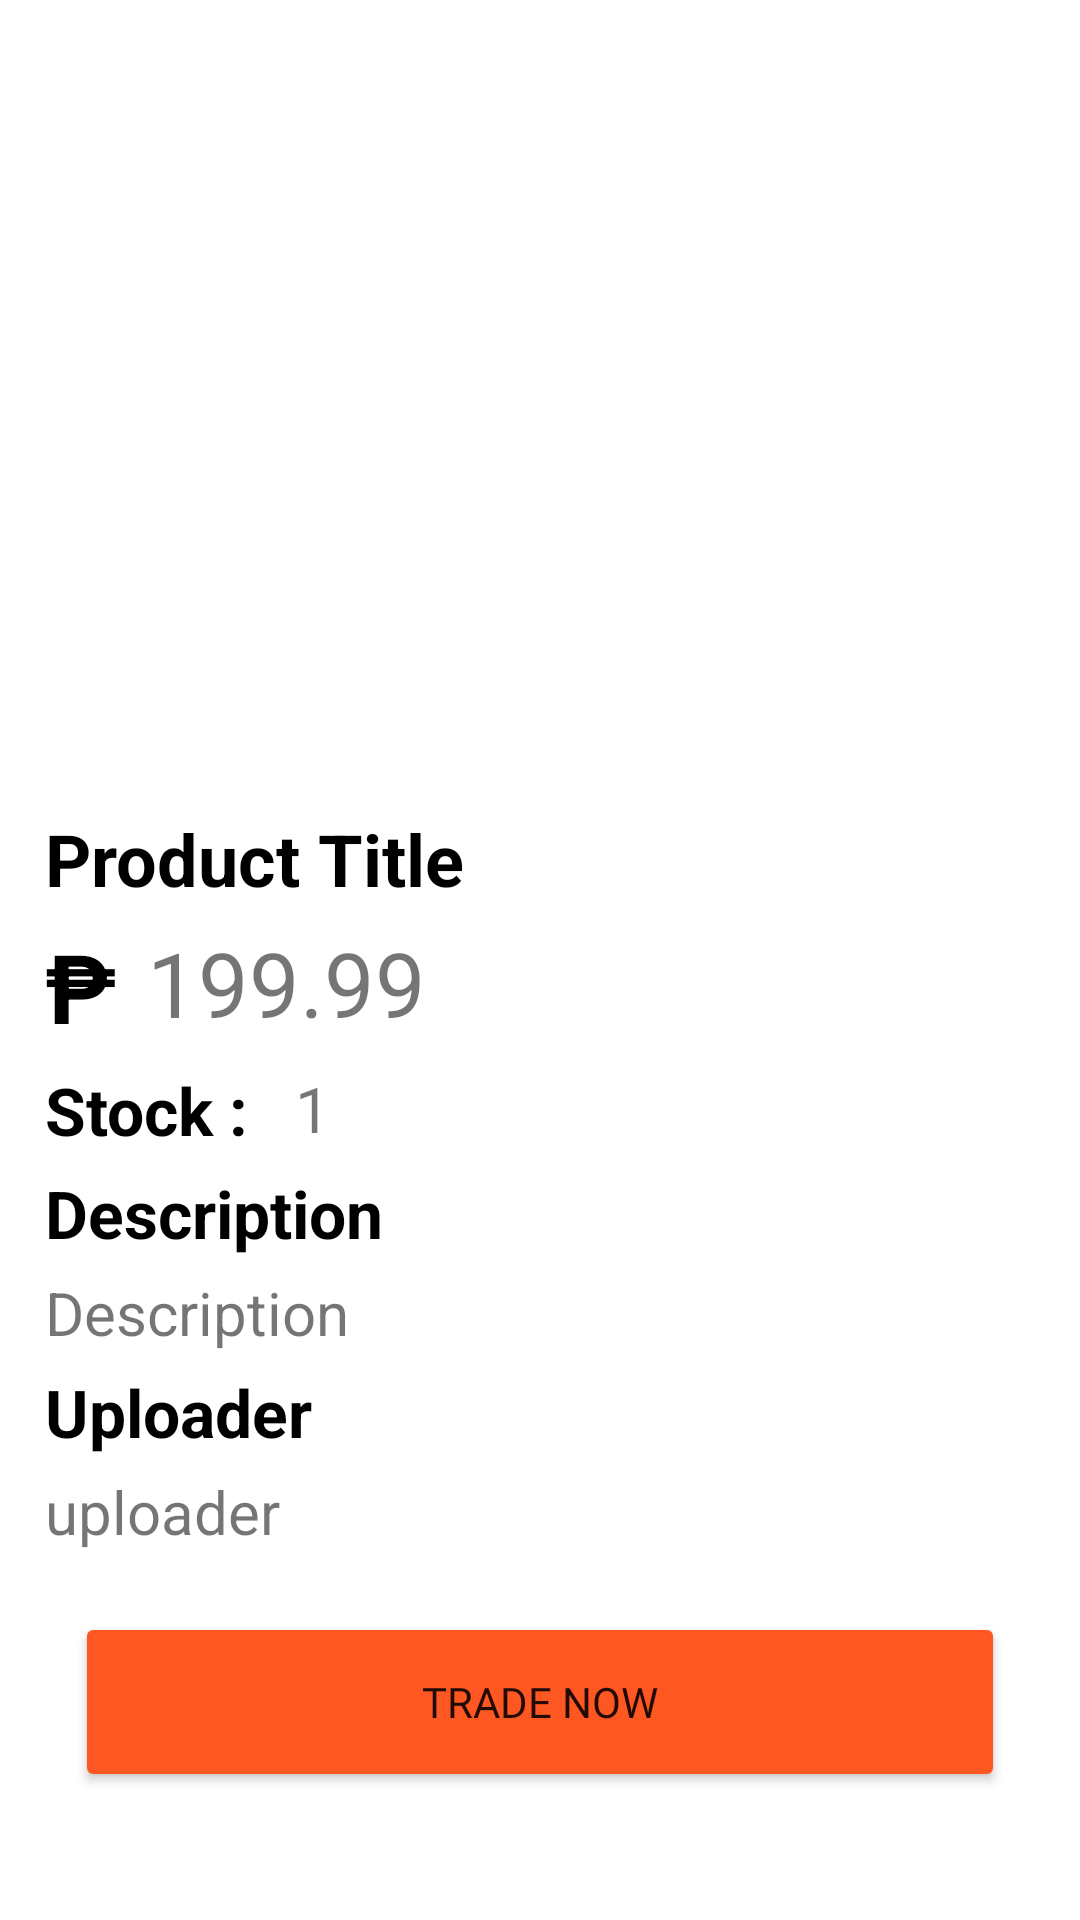

Here is an Android app screen rendered from its layout file. Give the layout XML and the strings, colors and styles it references.
<!-- AndroidManifest.xml: application theme Theme.Tradingo -->
<!-- res/layout/activity_single_product.xml -->
<?xml version="1.0" encoding="utf-8"?>
<ScrollView xmlns:android="http://schemas.android.com/apk/res/android"
    xmlns:app="http://schemas.android.com/apk/res-auto"
    xmlns:tools="http://schemas.android.com/tools"
    android:layout_width="match_parent"
    android:layout_height="match_parent"
    tools:context=".SingleProductActivity">
    
    <RelativeLayout
        android:layout_width="match_parent"
        android:layout_height="wrap_content">

    
    <LinearLayout
        android:layout_width="match_parent"
        android:layout_height="wrap_content"
        android:orientation="vertical"
        android:layout_margin="5dp">

        <ImageView
            android:layout_marginTop="10dp"
            android:id="@+id/singleImageArray"
            android:layout_width="match_parent"
            android:layout_height="240dp"
            android:src="@drawable/sale"/>

        <TextView
            android:id="@+id/singleTitle"
            android:layout_width="wrap_content"
            android:layout_height="wrap_content"
            android:text="Product Title"
            android:textSize="24sp"
            android:textStyle="bold"
            android:textColor="@color/black"
            android:layout_marginTop="15dp"
            android:layout_marginStart="10dp"/>

        <LinearLayout
            android:layout_width="match_parent"
            android:layout_height="wrap_content"
            android:orientation="horizontal">

            <TextView
                android:layout_width="wrap_content"
                android:layout_height="match_parent"
                android:text="₱"
                android:textSize="32sp"
                android:textStyle="bold"
                android:textColor="@color/black"
                android:layout_marginStart="10dp"
                android:layout_marginTop="5dp"/>

            <TextView
                android:id="@+id/singlePrice"
                android:layout_width="wrap_content"
                android:layout_height="match_parent"
                android:text="199.99"
                android:textSize="30sp"
                android:layout_marginStart="10dp"
                android:layout_marginTop="5dp"/>



        </LinearLayout>

        <LinearLayout
            android:layout_width="match_parent"
            android:layout_height="wrap_content"
            android:orientation="horizontal">

            <TextView
                android:layout_width="wrap_content"
                android:layout_height="match_parent"
                android:text="Stock : "
                android:textStyle="bold"
                android:textSize="22sp"
                android:textColor="@color/black"
                android:layout_marginStart="10dp"
                android:layout_marginTop="5dp"/>

            <TextView
                android:id="@+id/singleStock"
                android:layout_width="wrap_content"
                android:layout_height="match_parent"
                android:text="1"
                android:textSize="21sp"
                android:layout_marginStart="10dp"
                android:layout_marginTop="5dp"/>



        </LinearLayout>

        <LinearLayout
            android:layout_width="match_parent"
            android:layout_height="wrap_content"
            android:orientation="vertical">

            <TextView
                android:layout_width="wrap_content"
                android:layout_height="match_parent"
                android:text="Description"
                android:textSize="22sp"
                android:textStyle="bold"
                android:textColor="@color/black"
                android:layout_marginStart="10dp"
                android:layout_marginTop="5dp"/>

            <TextView
                android:id="@+id/singleDescription"
                android:layout_width="wrap_content"
                android:layout_height="match_parent"
                android:text="Description"
                android:textSize="20sp"
                android:layout_marginStart="10dp"
                android:layout_marginTop="5dp"/>



        </LinearLayout>

        <LinearLayout
            android:layout_width="match_parent"
            android:layout_height="wrap_content"
            android:orientation="vertical">

            <TextView
                android:layout_width="wrap_content"
                android:layout_height="match_parent"
                android:text="Uploader"
                android:textSize="22sp"
                android:textStyle="bold"
                android:textColor="@color/black"
                android:layout_marginStart="10dp"
                android:layout_marginTop="5dp"/>

            <TextView
                android:layout_width="wrap_content"
                android:layout_height="match_parent"
                android:text="uploader"
                android:textSize="20sp"
                android:layout_marginStart="10dp"
                android:layout_marginTop="5dp"/>

        </LinearLayout>

        <Button
            android:layout_width="match_parent"
            android:layout_height="60dp"
            android:layout_margin="20dp"
            android:text="Trade Now"
            android:fontFamily="@font/fredoka_one"
            android:backgroundTint="#FF5722"/>


    </LinearLayout>

    </RelativeLayout>

</ScrollView>
<!-- resources referenced by this layout -->
<resources>
  <color name="black">#FF000000</color>
  <style name="Theme.Tradingo" parent="Theme.MaterialComponents.DayNight.DarkActionBar">
          
          <item name="colorPrimary">#FC6B09</item>
          <item name="colorPrimaryVariant">@color/black</item>
          <item name="colorOnPrimary">@color/white</item>
          
          <item name="colorSecondary">@color/black</item>
          <item name="colorSecondaryVariant">@color/black</item>
          <item name="colorOnSecondary">@color/black</item>
          
          <item name="android:statusBarColor">?attr/colorPrimaryVariant</item>
          
      </style>
  <color name="white">#FFFFFFFF</color>
</resources>
